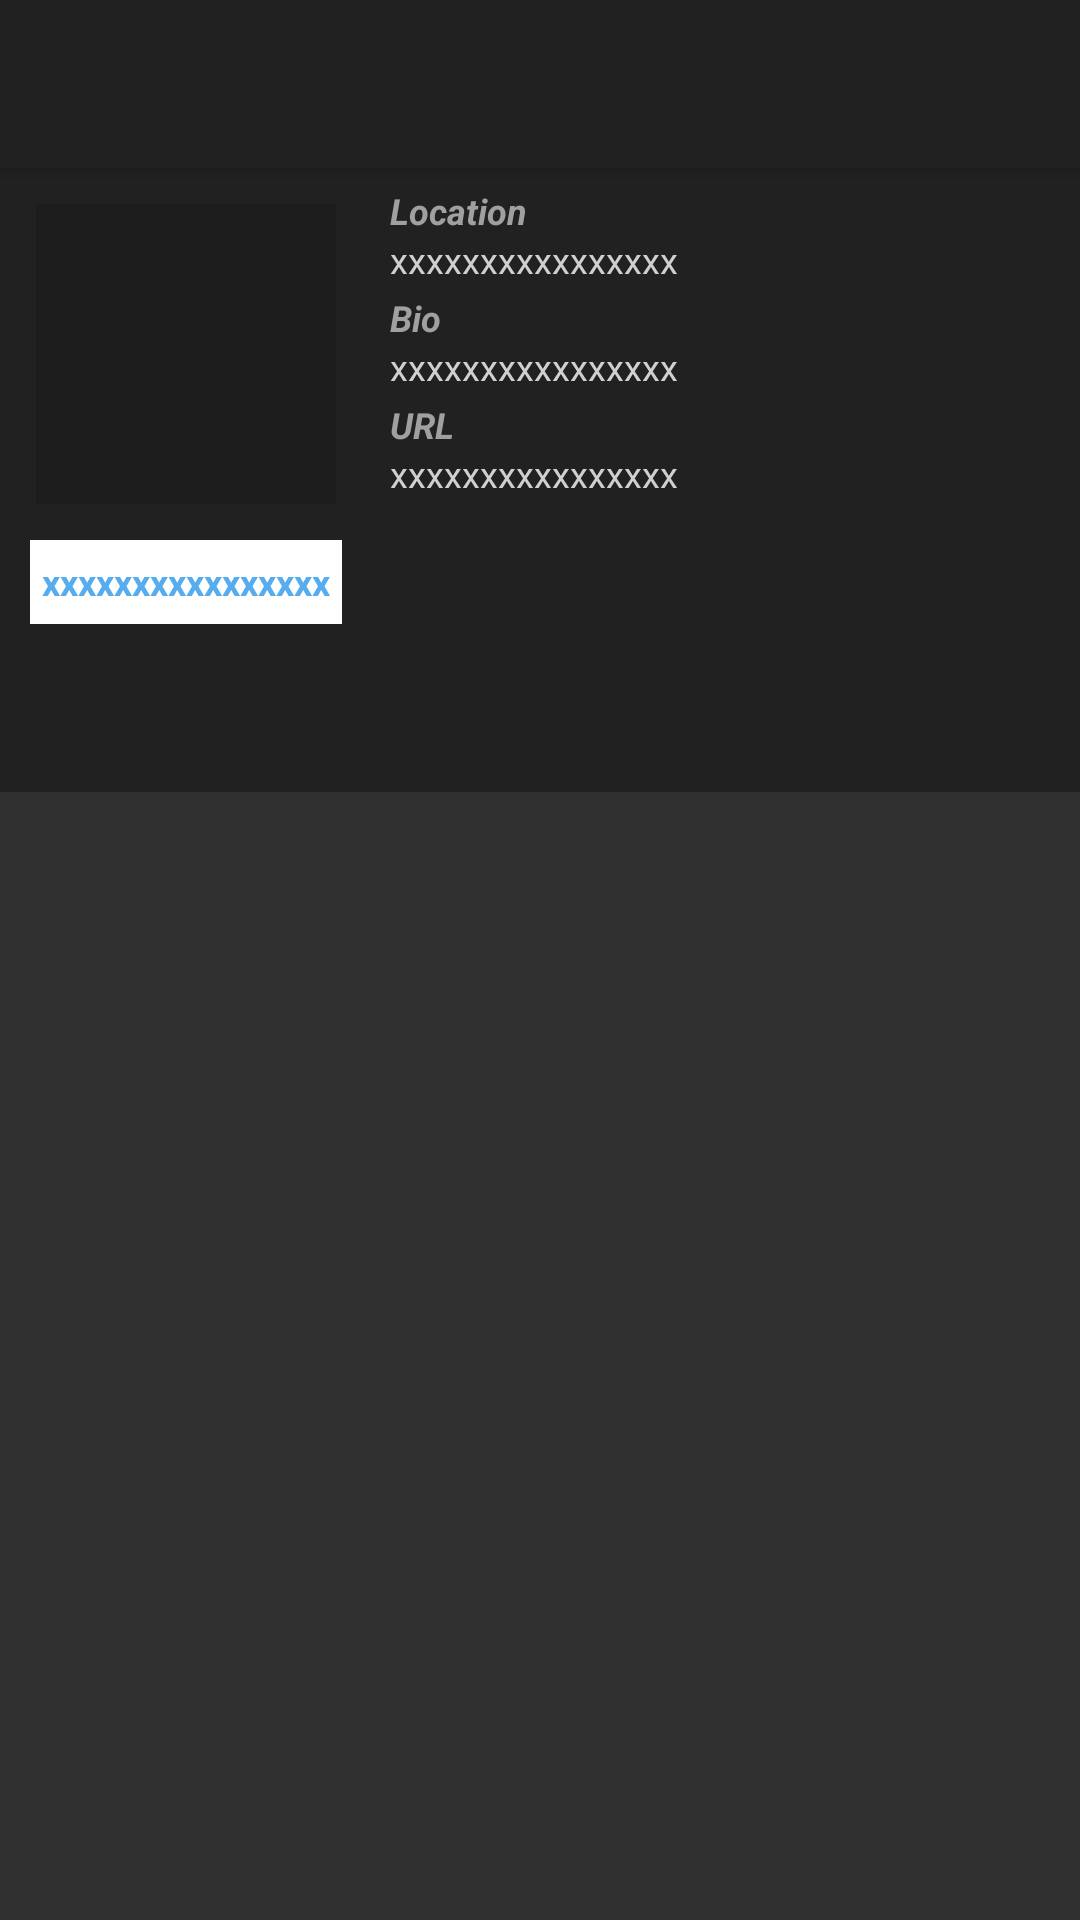

This screen was rendered from an Android layout file. Write that file and the resources it references.
<!-- AndroidManifest.xml: activity theme ToolbarTheme -->
<!-- res/layout/activity_user_detail.xml -->
<RelativeLayout xmlns:android="http://schemas.android.com/apk/res/android"
    xmlns:app="http://schemas.android.com/apk/res-auto"
    android:layout_width="match_parent"
    android:layout_height="match_parent">

    <androidx.appcompat.widget.Toolbar
        android:id="@+id/toolbar"
        android:layout_alignParentTop="true"
        android:layout_width="match_parent"
        android:layout_height="?attr/actionBarSize"
        android:background="@color/dark_gray"
        android:elevation="4dp"
        app:popupTheme="@style/ThemeOverlay.AppCompat"
        />

    <FrameLayout
        android:id="@+id/profile"
        android:layout_width="match_parent"
        android:layout_height="160dp"
        android:layout_below="@id/toolbar"
        android:background="@color/dark_gray">
        <ImageView
            android:alpha="0.2"
            android:id="@+id/header_image"
            android:layout_width="match_parent"
            android:layout_height="match_parent"
            android:scaleType="centerCrop"
            android:src="@null" />
        <LinearLayout
            android:id="@+id/profile_contents"
            android:layout_width="match_parent"
            android:layout_height="match_parent"
            android:orientation="horizontal">

            <RelativeLayout
                android:layout_width="wrap_content"
                android:layout_height="match_parent"
                android:padding="4dp">

                <ImageView
                    android:id="@+id/icon"
                    android:layout_width="100dp"
                    android:layout_height="100dp"
                    android:layout_alignParentTop="true"
                    android:layout_centerHorizontal="true"
                    android:foreground="@drawable/image_ripple"
                    android:layout_margin="8dp"
                    android:cropToPadding="true"
                    android:src="@color/transparent_black"
                    android:scaleType="centerCrop" />

                <ImageView
                    android:id="@+id/lockedIcon"
                    android:layout_width="48dp"
                    android:layout_height="48dp"
                    android:layout_alignBottom="@+id/icon"
                    android:layout_alignRight="@+id/icon"
                    android:tint="@color/light_gray" app:srcCompat="@drawable/ic_lock"
                    android:visibility="visible" />

                <FrameLayout
                    android:layout_width="wrap_content"
                    android:layout_height="match_parent"
                    android:layout_alignParentBottom="true"
                    android:layout_below="@+id/icon"
                    android:layout_centerHorizontal="true"
                    android:layout_marginBottom="4dp"
                    android:layout_marginTop="4dp"
                    android:background="@android:color/white"
                    android:paddingLeft="4dp"
                    android:paddingRight="4dp">

                    <TextView
                        android:id="@+id/relationText"
                        android:layout_width="wrap_content"
                        android:layout_height="wrap_content"
                        android:layout_gravity="center"
                        android:gravity="center"
                        android:maxLines="1"
                        android:text="@string/dummy"
                        android:textColor="@color/twitter_blue"
                        android:textStyle="bold"
                        android:textSize="12sp" />
                </FrameLayout>
            </RelativeLayout>

            <ScrollView
                android:layout_width="0dp"
                android:fadingEdge="none"
                android:layout_height="match_parent"
                android:layout_weight="1.0">

                <LinearLayout
                    android:id="@+id/userProfile"
                    android:layout_width="match_parent"
                    android:layout_height="wrap_content"
                    android:orientation="vertical"
                    android:padding="6dp">

                    <TextView
                        android:id="@+id/location"
                        android:layout_width="wrap_content"
                        android:layout_height="wrap_content"
                        android:text="@string/location"
                        android:textAppearance="@style/userDetail" />

                    <TextView
                        android:id="@+id/locationText"
                        android:layout_width="wrap_content"
                        android:layout_height="wrap_content"
                        android:layout_marginBottom="3dp"
                        android:text="@string/dummy"
                        android:textAppearance="@style/userDetailText" />

                    <TextView
                        android:id="@+id/bio"
                        android:layout_width="wrap_content"
                        android:layout_height="wrap_content"
                        android:text="@string/bio"
                        android:textAppearance="@style/userDetail" />

                    <TextView
                        android:id="@+id/bioText"
                        android:layout_width="wrap_content"
                        android:layout_height="wrap_content"
                        android:layout_marginBottom="3dp"
                        android:text="@string/dummy"
                        android:textAppearance="@style/userDetailText"
                        android:textColorLink="@color/twitter_blue" />

                    <TextView
                        android:id="@+id/url"
                        android:layout_width="wrap_content"
                        android:layout_height="wrap_content"
                        android:text="@string/url"
                        android:textAppearance="@style/userDetail" />

                    <TextView
                        android:id="@+id/urlText"
                        android:layout_width="wrap_content"
                        android:layout_height="wrap_content"
                        android:autoLink="web"
                        android:text="@string/dummy"
                        android:textAppearance="@style/userDetailText"
                        android:textColorLink="@color/twitter_blue" />
                </LinearLayout>
            </ScrollView>
        </LinearLayout>

        <ProgressBar
            android:id="@+id/loading_spinner"
            style="?android:progressBarStyle"
            android:layout_width="wrap_content"
            android:layout_height="wrap_content"
            android:layout_gravity="center" />
    </FrameLayout>

    <com.google.android.material.tabs.TabLayout
        android:id="@+id/tab"
        android:layout_width="match_parent"
        android:minHeight="32dp"
        android:layout_height="wrap_content"
        android:layout_below="@+id/profile"
        android:background="?attr/colorPrimary"
        app:tabGravity="fill"
        app:tabMode="fixed"
        app:tabTextAppearance="@style/TablayoutTextAppearance" />

    <androidx.viewpager.widget.ViewPager
        android:id="@+id/pager"
        android:layout_width="match_parent"
        android:layout_height="match_parent"
        android:layout_below="@+id/tab" />

</RelativeLayout>
<!-- resources referenced by this layout -->
<resources>
  <color name="dark_gray">#212121</color>
  <color name="light_gray">#A0A0A0</color>
  <color name="transparent_black">#20000000</color>
  <color name="twitter_blue">#55acee</color>
  <!-- drawable image_ripple (drawable-v21) -->
  <?xml version="1.0" encoding="utf-8"?>
  <ripple xmlns:android="http://schemas.android.com/apk/res/android"
      android:color="@color/twitter_blue">
      <item android:id="@android:id/mask" android:drawable="@color/twitter_blue"/>
  </ripple>
  <string name="bio">Bio</string>
  <string name="dummy">xxxxxxxxxxxxxxxx</string>
  <string name="location">Location</string>
  <string name="url">URL</string>
  <style name="TablayoutTextAppearance" parent="TextAppearance.Design.Tab">
          <item name="textAllCaps">false</item>
      </style>
  <style name="userDetail">
          <item name="android:textSize">12sp</item>
          <item name="android:textColor">@color/light_gray</item>
          <item name="android:textStyle">bold|italic</item>
      </style>
  <style name="userDetailText">
          <item name="android:textSize">12sp</item>
          <item name="android:textColor">@color/text</item>
      </style>
  <style name="ToolbarTheme" parent="Theme.AppCompat.NoActionBar">
          <item name="colorAccent">@color/twitter_blue</item>
      </style>
  <color name="text">#D0D0D0</color>
</resources>
